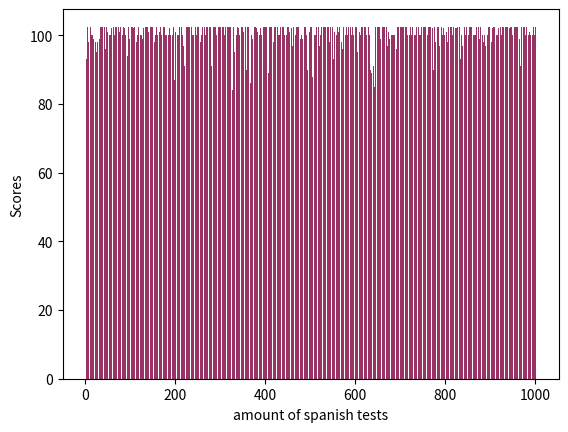

Python code for this plot:
# [redacted]
# Date: 1/13/2019
# Description:
# Source: https://stackoverflow.com/questions/9622163/save-plot-to-image-file-instead-of-displaying-it-using-matplotlib


#Option #1:

# Create a Monte-Carlo simulation of your choice that helps to determine the most probable outcomes in your chosen scenario. You can run any simulation at all; please explain your reasoning for the ranges that you choose, and why your simulation setup resembles possible situations in real life. Explain your simulation and results in a humorous but serious way, a la What If from XKCD (Links to an external site.)Links to an external site.. You may build your presentation in any format that makes sense for you; poster, PDF, web site, slideshow, whatever program you are comfortable with. Any charts you make can be done with the basics of Matplotlib, with minimal research if any.


# Test Scores.

import random as r
import math as m
# from collections import Counter
import matplotlib.pyplot as mat

def Assessment_scores(amount_of_test, subject, affinity):
	test_score = []
	average_grade = 0
	if subject.lower() == "math":
		for x in range(amount_of_test):
			if affinity.lower() == "bad":
				lowest_possible = 60
				highest_possible = 95
				duration_of_studying = r.uniform(1.5,3.5)
			elif affinity.lower() == "normal":
				lowest_possible = 70
				highest_possible = 100
				duration_of_studying = r.uniform(1.25,3)
			elif affinity.lower() == "great":
				lowest_possible = 75
				highest_possible = 102.5
				duration_of_studying = r.uniform(1,2)
			grade = r.uniform(lowest_possible, highest_possible)
			studying_multiplyer = (grade*(1+0.1)**(duration_of_studying))//1
			if studying_multiplyer > 102.5:
				studying_multiplyer = 102.5
			test_score.append(studying_multiplyer)
			average_grade += studying_multiplyer


	elif subject.lower() == "english":
		for x in range(amount_of_test):
			if affinity.lower() == "bad":
				lowest_possible = 30
				highest_possible = 47.5
				duration_of_studying = r.uniform(1.5,3.5)
			elif affinity.lower() == "normal":
				lowest_possible = 35
				highest_possible = 50
				duration_of_studying = r.uniform(1.25,3)
			elif affinity.lower() == "great":
				lowest_possible = 75/2
				highest_possible = 102.5/2
				duration_of_studying = r.uniform(1,2)
			grade = r.uniform(lowest_possible, highest_possible)
			studying_multiplyer = (grade*(1+0.075)**(duration_of_studying))//1
			if studying_multiplyer > 102.5/2:
				studying_multiplyer = 102.5/2
			test_score.append(studying_multiplyer)
			average_grade += studying_multiplyer


	elif subject.lower() == "computer science" or subject.lower() == "comp scie":
		for x in range(amount_of_test):
			if affinity.lower() == "bad":
				lowest_possible = 3
				highest_possible = 4.85
				duration_of_studying = r.uniform(1.5,3.5)
			elif affinity.lower() == "normal":
				lowest_possible = 3.5
				highest_possible = 5
				duration_of_studying = r.uniform(1.25,3)
			elif affinity.lower() == "great":
				lowest_possible = 3.85
				highest_possible = 5.1
				duration_of_studying = r.uniform(1,2)
			grade = r.uniform(lowest_possible, highest_possible)
			studying_multiplyer = (grade*(1+0.05)**(duration_of_studying))
			if studying_multiplyer > 5.1:
				studying_multiplyer = 5.1
			test_score.append(studying_multiplyer)
			average_grade += studying_multiplyer


	elif subject.lower() == "language" or subject.lower() == "spanish":
		for x in range(amount_of_test):
			if affinity.lower() == "bad":
				lowest_possible = 60
				highest_possible = 95
				duration_of_studying = r.uniform(1.5,3.5)
			elif affinity.lower() == "normal":
				lowest_possible = 70
				highest_possible = 100
				duration_of_studying = r.uniform(1.25,3)
			elif affinity.lower() == "great":
				lowest_possible = 75
				highest_possible = 102.5
				duration_of_studying = r.uniform(1,2)
			grade = r.uniform(lowest_possible, highest_possible)
			studying_multiplyer = (grade*(1+0.1)**(duration_of_studying))//1
			if studying_multiplyer > 102.5:
				studying_multiplyer = 100
			test_score.append(studying_multiplyer)
			average_grade += studying_multiplyer
	average_grade = average_grade/amount_of_test
	test_score.append(average_grade)
	return test_score


def math(n, affinity):
	amount_of_test = n
	math = Assessment_scores(amount_of_test, "math", affinity)
	r = [x for x in range(1, 2+amount_of_test)]
	mat.bar(r, math, color=(.6,.2,.4,1.0))
	mat.ylabel("Scores")
	mat.xlabel("amount of math tests")
	mat.savefig("math_test_bar_charts.png")
	mat.show()
	average_grade = math[-1]
	print("math average grade is "+str(average_grade))

def spanish(n, affinity):
	amount_of_test = n
	spanish = Assessment_scores(amount_of_test, "spanish", affinity)
	r = [x for x in range(1, 2+amount_of_test)]
	mat.bar(r, spanish, color=(.6,.2,.4,1.0))
	mat.ylabel("Scores")
	mat.xlabel("amount of spanish tests")
	mat.savefig("spanish_test_bar_charts.png")
	mat.show()
	average_grade = spanish[-1]
	print("spanish average grade is "+str(average_grade))

def computer_science(n, affinity):
	amount_of_test = n
	computer_science = Assessment_scores(amount_of_test, "computer science", affinity)
	r = [x for x in range(1, 2+amount_of_test)]
	mat.bar(r, computer_science, color=(.6,.2,.4,1.0))
	mat.ylabel("Scores")
	mat.xlabel("amount of computer science tests")
	mat.savefig("cs_test_bar_charts.png")
	mat.show()
	average_grade = computer_science[-1]
	print("computer_science average grade is "+str(average_grade))

def english(n, affinity):
	amount_of_test = n
	english = Assessment_scores(amount_of_test, "english", affinity)
	r = [x for x in range(1, 2+amount_of_test)]
	mat.bar(r, english, color=(.6,.2,.4,1.0))
	mat.ylabel("Scores")
	mat.xlabel("amount of english tests")
	mat.savefig("english_test_bar_charts.png")
	mat.show()
	average_grade = english[-1]
	print("english average grade is "+str(average_grade))

math(1000, "great")
english(1000, "great")
computer_science(1000, "normal")
spanish(1000, "normal")